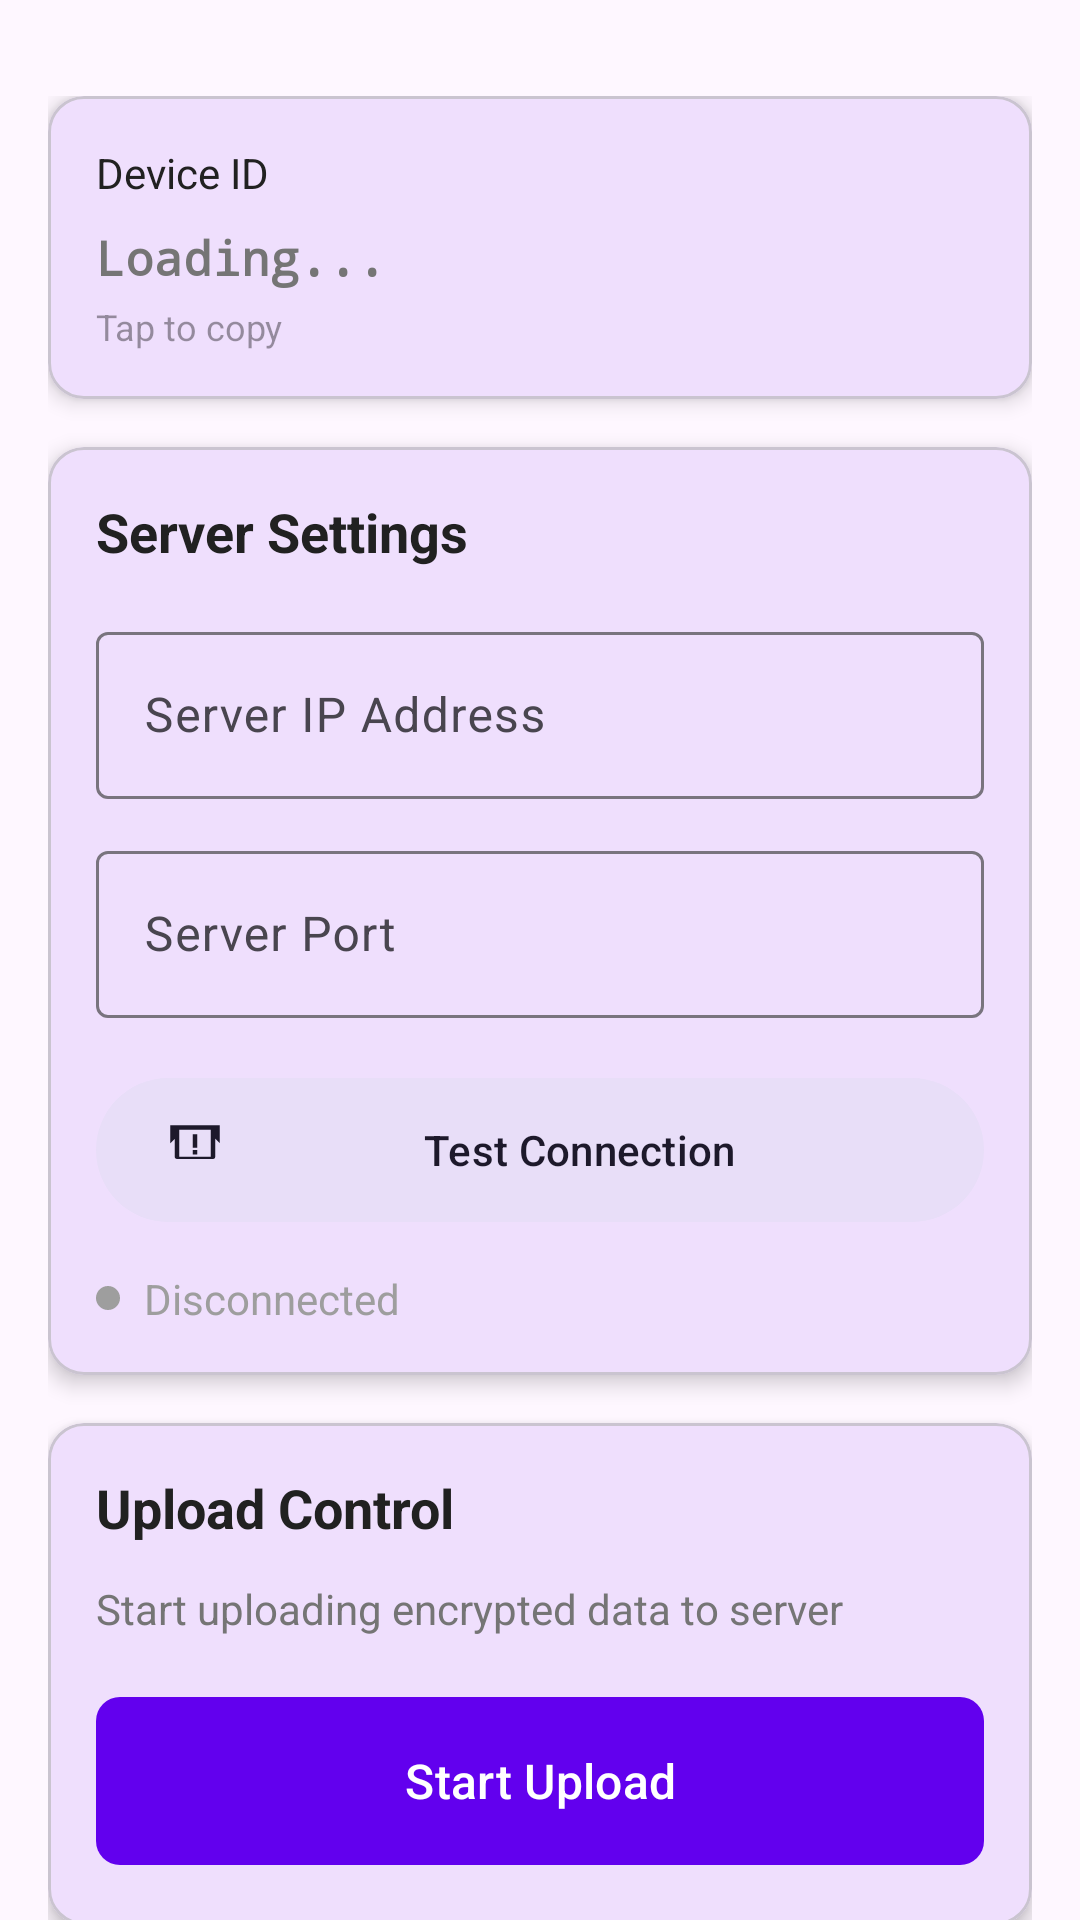

Here is an Android app screen rendered from its layout file. Give the layout XML and the strings, colors and styles it references.
<!-- AndroidManifest.xml: application theme Theme.ContinuousAuthentication -->
<!-- res/layout/fragment_server_config.xml -->
<?xml version="1.0" encoding="utf-8"?>
<androidx.core.widget.NestedScrollView xmlns:android="http://schemas.android.com/apk/res/android"
    xmlns:app="http://schemas.android.com/apk/res-auto"
    xmlns:tools="http://schemas.android.com/tools"
    android:layout_width="match_parent"
    android:layout_height="match_parent"
    android:fillViewport="true"
    android:fitsSystemWindows="true"
    tools:context=".ui.fragments.ServerConfigFragment">

    <LinearLayout
        android:layout_width="match_parent"
        android:layout_height="wrap_content"
        android:orientation="vertical"
        android:paddingStart="16dp"
        android:paddingEnd="16dp"
        android:paddingBottom="16dp"
        android:paddingTop="32dp">

        
        <com.google.android.material.card.MaterialCardView
            android:layout_width="match_parent"
            android:layout_height="wrap_content"
            android:layout_marginBottom="16dp"
            app:cardCornerRadius="12dp"
            app:cardElevation="4dp">

            <LinearLayout
                android:id="@+id/layoutDeviceId"
                android:layout_width="match_parent"
                android:layout_height="wrap_content"
                android:background="?attr/selectableItemBackground"
                android:orientation="vertical"
                android:padding="16dp">

                <TextView
                    android:layout_width="wrap_content"
                    android:layout_height="wrap_content"
                    android:text="@string/device_id"
                    android:textColor="@color/primary_text"
                    android:textSize="14sp" />

                <TextView
                    android:id="@+id/tvDeviceId"
                    android:layout_width="match_parent"
                    android:layout_height="wrap_content"
                    android:layout_marginTop="8dp"
                    android:fontFamily="monospace"
                    android:text="@string/loading"
                    android:textColor="@color/secondary_text"
                    android:textSize="16sp"
                    android:textStyle="bold" />

                <TextView
                    android:layout_width="wrap_content"
                    android:layout_height="wrap_content"
                    android:layout_marginTop="4dp"
                    android:text="@string/tap_to_copy"
                    android:textColor="@color/hint_text"
                    android:textSize="12sp" />

            </LinearLayout>

        </com.google.android.material.card.MaterialCardView>

        
        <com.google.android.material.card.MaterialCardView
            android:layout_width="match_parent"
            android:layout_height="wrap_content"
            android:layout_marginBottom="16dp"
            app:cardCornerRadius="12dp"
            app:cardElevation="4dp">

            <LinearLayout
                android:layout_width="match_parent"
                android:layout_height="wrap_content"
                android:orientation="vertical"
                android:padding="16dp">

                <TextView
                    android:layout_width="wrap_content"
                    android:layout_height="wrap_content"
                    android:layout_marginBottom="16dp"
                    android:text="@string/server_settings"
                    android:textColor="@color/primary_text"
                    android:textSize="18sp"
                    android:textStyle="bold" />

                
                <com.google.android.material.textfield.TextInputLayout
                    android:id="@+id/tilServerIp"
                    style="@style/Widget.Material3.TextInputLayout.OutlinedBox"
                    android:layout_width="match_parent"
                    android:layout_height="wrap_content"
                    android:layout_marginBottom="12dp"
                    android:hint="@string/server_ip_address">

                    <com.google.android.material.textfield.TextInputEditText
                        android:id="@+id/etServerIp"
                        android:layout_width="match_parent"
                        android:layout_height="wrap_content"
                        android:inputType="text"
                        android:maxLines="1" />

                </com.google.android.material.textfield.TextInputLayout>

                
                <com.google.android.material.textfield.TextInputLayout
                    android:id="@+id/tilServerPort"
                    style="@style/Widget.Material3.TextInputLayout.OutlinedBox"
                    android:layout_width="match_parent"
                    android:layout_height="wrap_content"
                    android:layout_marginBottom="16dp"
                    android:hint="@string/server_port">

                    <com.google.android.material.textfield.TextInputEditText
                        android:id="@+id/etServerPort"
                        android:layout_width="match_parent"
                        android:layout_height="wrap_content"
                        android:inputType="number"
                        android:maxLines="1" />

                </com.google.android.material.textfield.TextInputLayout>

                
                <com.google.android.material.button.MaterialButton
                    android:id="@+id/btnTestConnection"
                    style="@style/Widget.Material3.Button.TonalButton"
                    android:layout_width="match_parent"
                    android:layout_height="56dp"
                    android:text="@string/test_connection"
                    app:icon="@drawable/ic_network_check" />

                
                <LinearLayout
                    android:layout_width="match_parent"
                    android:layout_height="wrap_content"
                    android:layout_marginTop="12dp"
                    android:gravity="center_vertical"
                    android:orientation="horizontal">

                    <View
                        android:id="@+id/viewConnectionIndicator"
                        android:layout_width="8dp"
                        android:layout_height="8dp"
                        android:background="@drawable/circle_shape"
                        android:backgroundTint="@color/status_disconnected" />

                    <TextView
                        android:id="@+id/tvConnectionStatus"
                        android:layout_width="wrap_content"
                        android:layout_height="wrap_content"
                        android:layout_marginStart="8dp"
                        android:text="@string/disconnected"
                        android:textColor="@color/status_disconnected"
                        android:textSize="14sp" />

                    <ProgressBar
                        android:id="@+id/progressConnection"
                        style="?android:attr/progressBarStyleSmall"
                        android:layout_width="16dp"
                        android:layout_height="16dp"
                        android:layout_marginStart="8dp"
                        android:visibility="gone" />

                </LinearLayout>

            </LinearLayout>

        </com.google.android.material.card.MaterialCardView>

        
        <com.google.android.material.card.MaterialCardView
            android:layout_width="match_parent"
            android:layout_height="wrap_content"
            app:cardCornerRadius="12dp"
            app:cardElevation="4dp">

            <LinearLayout
                android:layout_width="match_parent"
                android:layout_height="wrap_content"
                android:orientation="vertical"
                android:padding="16dp">

                <TextView
                    android:layout_width="wrap_content"
                    android:layout_height="wrap_content"
                    android:layout_marginBottom="12dp"
                    android:text="@string/upload_control"
                    android:textColor="@color/primary_text"
                    android:textSize="18sp"
                    android:textStyle="bold" />

                <TextView
                    android:layout_width="match_parent"
                    android:layout_height="wrap_content"
                    android:layout_marginBottom="16dp"
                    android:text="@string/upload_description"
                    android:textColor="@color/secondary_text"
                    android:textSize="14sp" />

                
                <com.google.android.material.button.MaterialButton
                    android:id="@+id/btnToggleUpload"
                    android:layout_width="match_parent"
                    android:layout_height="64dp"
                    android:text="@string/start_upload"
                    android:textSize="16sp"
                    app:cornerRadius="8dp"
                    app:icon="@drawable/ic_play_arrow"
                    app:iconSize="24dp" />

            </LinearLayout>

        </com.google.android.material.card.MaterialCardView>

    </LinearLayout>

</androidx.core.widget.NestedScrollView>
<!-- resources referenced by this layout -->
<resources>
  <color name="hint_text">#61000000</color>
  <color name="primary_text">#212121</color>
  <color name="secondary_text">#757575</color>
  <color name="status_disconnected">@color/material_grey_500</color>
  <!-- drawable circle_shape (drawable) -->
  <?xml version="1.0" encoding="utf-8"?>
  <shape xmlns:android="http://schemas.android.com/apk/res/android"
      android:shape="oval">
      <solid android:color="@color/sensor_inactive" />
      <size
          android:width="12dp"
          android:height="12dp" />
  </shape>
  <!-- drawable ic_network_check (drawable) -->
  <?xml version="1.0" encoding="utf-8"?>
  <vector xmlns:android="http://schemas.android.com/apk/res/android"
      android:width="24dp"
      android:height="24dp"
      android:viewportWidth="24"
      android:viewportHeight="24">
      
      
      <path
          android:fillColor="?attr/colorOnSurfaceVariant"
          android:pathData="M1,9l2,-2v8c0,0.55 0.45,1 1,1h16c0.55,0 1,-0.45 1,-1V7l2,2V1L1,1v8zM19,15L5,15V3h14v12zM11,14h2v-2h-2v2zM11,11h2L13,5h-2v6z"/>
          
  </vector>
  <string name="device_id">Device ID</string>
  <string name="disconnected">Disconnected</string>
  <string name="loading">Loading...</string>
  <string name="server_ip_address">Server IP Address</string>
  <string name="server_port">Server Port</string>
  <string name="server_settings">Server Settings</string>
  <string name="start_upload">Start Upload</string>
  <string name="tap_to_copy">Tap to copy</string>
  <string name="test_connection">Test Connection</string>
  <string name="upload_control">Upload Control</string>
  <string name="upload_description">Start uploading encrypted data to server</string>
  <style name="Theme.ContinuousAuthentication" parent="Theme.Material3.DayNight">
          
          <item name="colorPrimary">@color/purple_500</item>
          <item name="colorPrimaryVariant">@color/purple_700</item>
          <item name="colorOnPrimary">@color/white</item>
          
          <item name="colorSecondary">@color/teal_200</item>
          <item name="colorSecondaryVariant">@color/teal_700</item>
          <item name="colorOnSecondary">@color/black</item>
          
          <item name="android:statusBarColor" tools:targetApi="l">?attr/colorPrimaryVariant</item>
          
      </style>
  <color name="material_grey_500">#9E9E9E</color>
  <color name="sensor_inactive">#9E9E9E</color>
  <color name="purple_500">#FF6200EE</color>
  <color name="purple_700">#FF3700B3</color>
  <color name="white">#FFFFFFFF</color>
  <color name="teal_200">#FF03DAC5</color>
  <color name="teal_700">#FF018786</color>
  <color name="black">#FF000000</color>
</resources>
